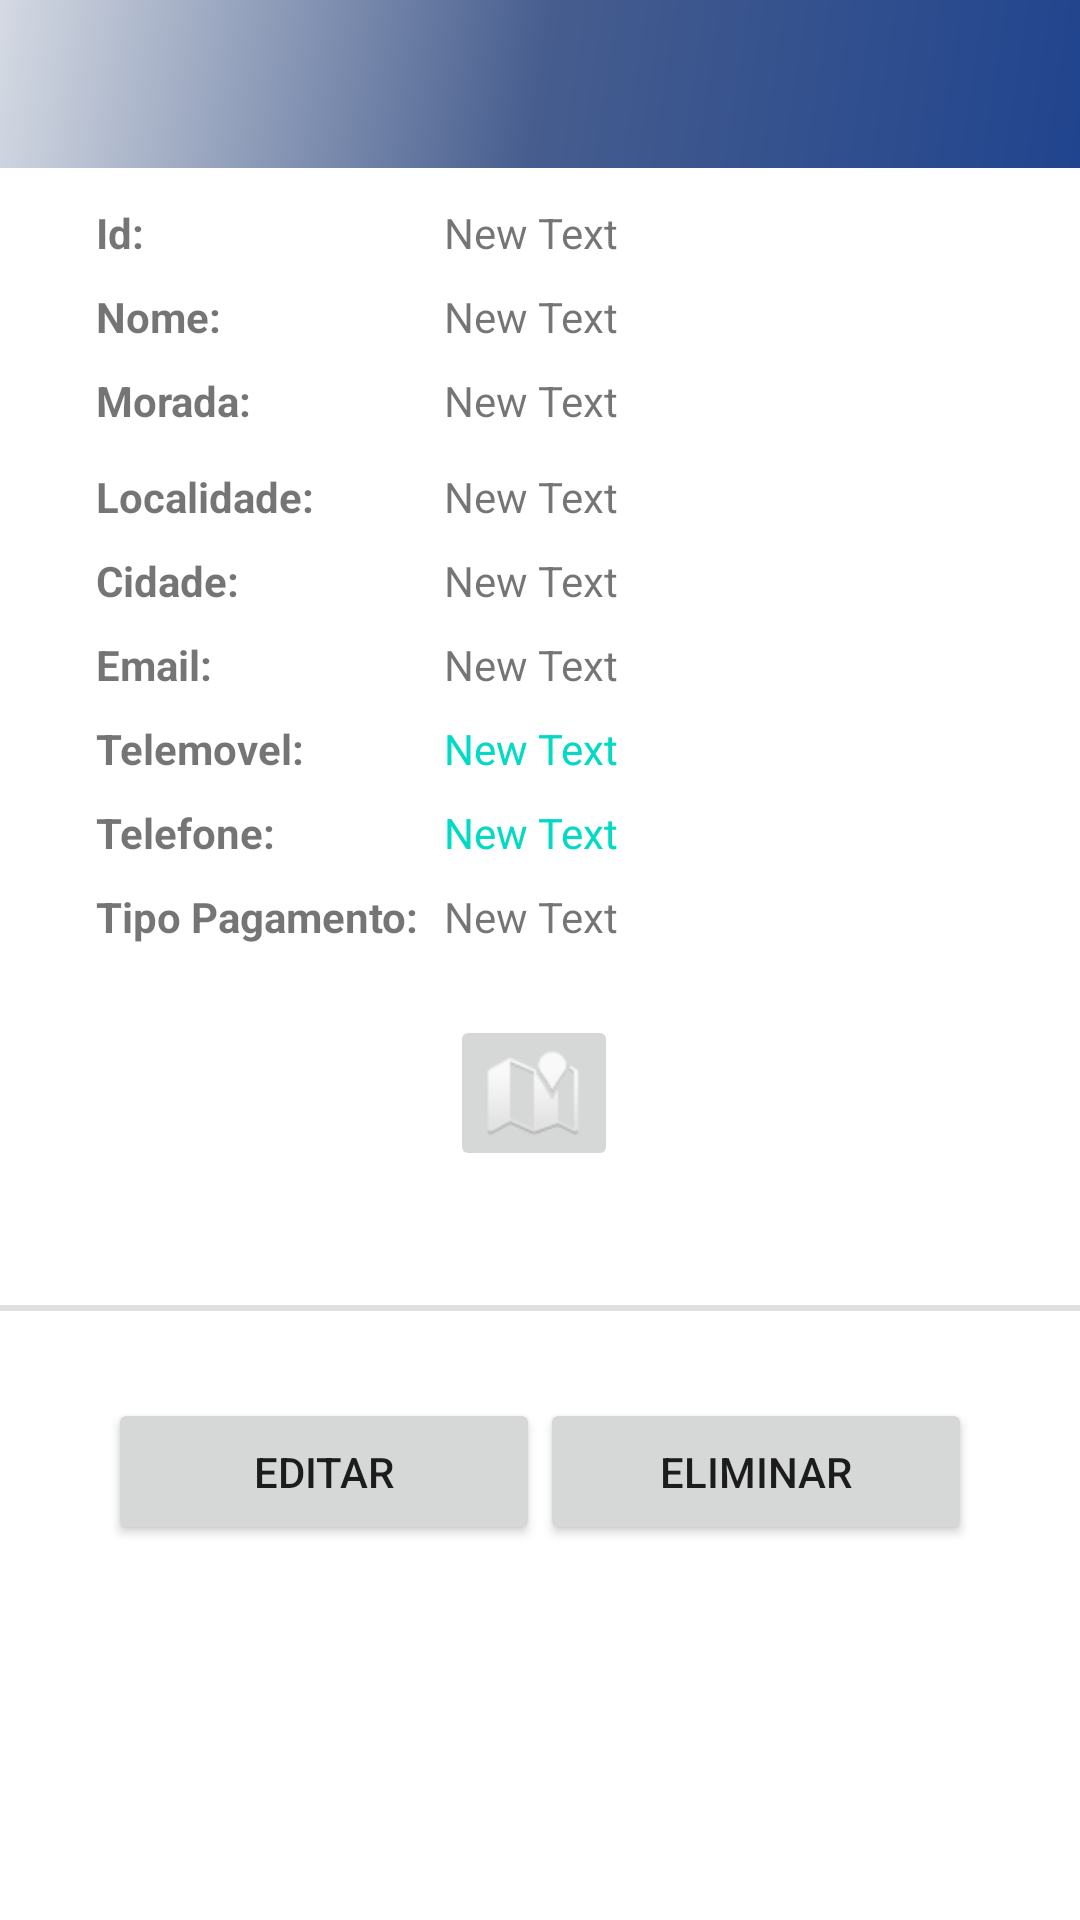

This screen was rendered from an Android layout file. Write that file and the resources it references.
<!-- AndroidManifest.xml: application theme Theme.GestStore -->
<!-- res/layout/suppliers_detail.xml -->
<?xml version="1.0" encoding="utf-8"?>
<androidx.constraintlayout.widget.ConstraintLayout
    xmlns:android="http://schemas.android.com/apk/res/android"
    xmlns:app="http://schemas.android.com/apk/res-auto"
    xmlns:tools="http://schemas.android.com/tools"
    android:layout_width="match_parent"
    android:layout_height="match_parent">


    com.google.android.material.appbar.AppBarLayout
    android:layout_width="match_parent"
    android:layout_height="wrap_content"
    android:theme="@style/Theme.GestStore.AppBarOverlay">

    <androidx.appcompat.widget.Toolbar
        android:id="@+id/toolbar"
        android:layout_width="match_parent"
        android:layout_height="?attr/actionBarSize"
        android:background="@drawable/side_nav_bar"
        app:layout_constraintTop_toTopOf="parent"
        app:popupTheme="@style/Theme.GestStore.PopupOverlay" />


    <Button
        android:id="@+id/btDelete"
        android:layout_width="144dp"
        android:layout_height="49dp"
        android:layout_marginTop="400dp"
        android:layout_marginEnd="36dp"
        android:text="Eliminar"
        app:layout_constraintBottom_toBottomOf="parent"
        app:layout_constraintEnd_toEndOf="parent"
        app:layout_constraintTop_toBottomOf="@+id/toolbar"
        app:layout_constraintVertical_bias="0.074" />

    <Button
        android:id="@+id/btEdit"
        android:layout_width="144dp"
        android:layout_height="49dp"
        android:layout_marginStart="36dp"
        android:layout_marginTop="400dp"
        android:text="Editar"
        app:layout_constraintBottom_toBottomOf="parent"
        app:layout_constraintStart_toStartOf="parent"
        app:layout_constraintTop_toBottomOf="@+id/toolbar"
        app:layout_constraintVertical_bias="0.074" />

    <View
        android:id="@+id/divider"
        android:layout_width="match_parent"
        android:layout_height="2dp"
        android:layout_marginTop="148dp"
        android:background="?android:attr/listDivider"
        app:layout_constraintTop_toBottomOf="@+id/tvTlf"
        tools:layout_editor_absoluteX="0dp" />

    <TextView
        android:id="@+id/tv5"
        android:layout_width="wrap_content"
        android:layout_height="wrap_content"
        android:layout_marginStart="32dp"
        android:layout_marginTop="124dp"
        android:text="Morada:"
        android:textStyle="bold"
        app:layout_constraintStart_toStartOf="parent"
        app:layout_constraintTop_toTopOf="parent" />

    <TextView
        android:id="@+id/tvTlm"
        android:layout_width="wrap_content"
        android:layout_height="wrap_content"
        android:layout_marginStart="148dp"
        android:autoLink="phone"
        android:textColor="@color/teal_200"
        android:layout_marginTop="240dp"
        android:text="New Text"
        app:layout_constraintStart_toStartOf="parent"
        app:layout_constraintTop_toTopOf="parent" />

    <TextView
        android:id="@+id/tv2"
        android:layout_width="wrap_content"
        android:layout_height="wrap_content"
        android:layout_marginStart="32dp"
        android:layout_marginTop="156dp"
        android:text="Localidade:"
        android:textStyle="bold"
        app:layout_constraintStart_toStartOf="parent"
        app:layout_constraintTop_toTopOf="parent" />

    <TextView
        android:id="@+id/tv4"
        android:layout_width="wrap_content"
        android:layout_height="wrap_content"
        android:layout_marginStart="32dp"
        android:layout_marginTop="268dp"
        android:text="Telefone:"
        android:textStyle="bold"
        app:layout_constraintStart_toStartOf="parent"
        app:layout_constraintTop_toTopOf="parent" />

    <TextView
        android:id="@+id/tv3"
        android:layout_width="wrap_content"
        android:layout_height="wrap_content"
        android:layout_marginStart="32dp"
        android:layout_marginTop="184dp"
        android:text="Cidade:"
        android:textStyle="bold"
        app:layout_constraintStart_toStartOf="parent"
        app:layout_constraintTop_toTopOf="parent" />

    <TextView
        android:id="@+id/tvLocalidade"
        android:layout_width="wrap_content"
        android:layout_height="wrap_content"
        android:layout_marginStart="148dp"
        android:layout_marginTop="156dp"
        android:text="New Text"
        app:layout_constraintStart_toStartOf="parent"
        app:layout_constraintTop_toTopOf="parent" />

    <TextView
        android:id="@+id/tvMorada"
        android:layout_width="wrap_content"
        android:layout_height="wrap_content"
        android:layout_marginStart="148dp"
        android:layout_marginTop="124dp"
        android:text="New Text"
        app:layout_constraintStart_toStartOf="parent"
        app:layout_constraintTop_toTopOf="parent" />

    <TextView
        android:id="@+id/tv6"
        android:layout_width="wrap_content"
        android:layout_height="wrap_content"
        android:layout_marginStart="32dp"
        android:layout_marginTop="212dp"
        android:text="Email:"
        android:textStyle="bold"
        app:layout_constraintStart_toStartOf="parent"
        app:layout_constraintTop_toTopOf="parent" />

    <TextView
        android:id="@+id/tvNome"
        android:layout_width="wrap_content"
        android:layout_height="wrap_content"
        android:layout_marginStart="148dp"
        android:layout_marginTop="96dp"
        android:text="New Text"
        app:layout_constraintStart_toStartOf="parent"
        app:layout_constraintTop_toTopOf="parent" />

    <TextView
        android:id="@+id/tv8"
        android:layout_width="wrap_content"
        android:layout_height="wrap_content"
        android:layout_marginStart="32dp"
        android:layout_marginTop="296dp"
        android:text="Tipo Pagamento:"
        android:textStyle="bold"
        app:layout_constraintStart_toStartOf="parent"
        app:layout_constraintTop_toTopOf="parent" />

    <TextView
        android:id="@+id/tvTlf"
        android:layout_width="wrap_content"
        android:layout_height="wrap_content"
        android:layout_marginStart="148dp"
        android:layout_marginTop="268dp"
        android:autoLink="phone"
        android:textColor="@color/teal_200"
        android:text="New Text"
        app:layout_constraintStart_toStartOf="parent"
        app:layout_constraintTop_toTopOf="parent" />

    <TextView
        android:id="@+id/tv"
        android:layout_width="wrap_content"
        android:layout_height="wrap_content"
        android:layout_marginStart="32dp"
        android:layout_marginTop="96dp"
        android:text="Nome:"
        android:textStyle="bold"
        app:layout_constraintStart_toStartOf="parent"
        app:layout_constraintTop_toTopOf="parent" />

    <TextView
        android:id="@+id/tv1"
        android:layout_width="wrap_content"
        android:layout_height="wrap_content"
        android:layout_marginStart="32dp"
        android:layout_marginTop="68dp"
        android:text="Id:"
        android:textStyle="bold"
        app:layout_constraintStart_toStartOf="parent"
        app:layout_constraintTop_toTopOf="parent" />

    <TextView
        android:id="@+id/tv7"
        android:layout_width="wrap_content"
        android:layout_height="wrap_content"
        android:layout_marginStart="32dp"
        android:layout_marginTop="240dp"
        android:text="Telemovel:"
        android:textStyle="bold"
        app:layout_constraintStart_toStartOf="parent"
        app:layout_constraintTop_toTopOf="parent" />

    <TextView
        android:id="@+id/tvCidade"
        android:layout_width="wrap_content"
        android:layout_height="wrap_content"
        android:layout_marginStart="148dp"
        android:layout_marginTop="184dp"
        android:text="New Text"
        app:layout_constraintStart_toStartOf="parent"
        app:layout_constraintTop_toTopOf="parent" />

    <TextView
        android:id="@+id/tvEmail"
        android:layout_width="wrap_content"
        android:layout_height="wrap_content"
        android:layout_marginStart="148dp"
        android:autoLink="email"
        android:layout_marginTop="212dp"
        android:text="New Text"
        app:layout_constraintStart_toStartOf="parent"
        app:layout_constraintTop_toTopOf="parent" />

    <TextView
        android:id="@+id/tvTPagamamento"
        android:layout_width="wrap_content"
        android:layout_height="wrap_content"
        android:layout_marginStart="148dp"
        android:layout_marginTop="296dp"
        android:text="New Text"
        app:layout_constraintStart_toStartOf="parent"
        app:layout_constraintTop_toTopOf="parent" />

    <TextView
        android:id="@+id/tvId"
        android:layout_width="wrap_content"
        android:layout_height="wrap_content"
        android:layout_marginStart="148dp"
        android:layout_marginTop="68dp"
        android:text="New Text"
        app:layout_constraintStart_toStartOf="parent"
        app:layout_constraintTop_toTopOf="parent" />

    <ImageButton
        android:id="@+id/imgBtn_map"
        android:layout_width="wrap_content"
        android:layout_height="wrap_content"
        android:layout_marginEnd="20dp"
        android:src="@android:drawable/ic_dialog_map"
        app:layout_constraintBottom_toTopOf="@+id/divider"
        app:layout_constraintEnd_toEndOf="parent"
        app:layout_constraintHorizontal_bias="0.528"
        app:layout_constraintStart_toStartOf="parent"
        app:layout_constraintTop_toTopOf="parent"
        app:layout_constraintVertical_bias="0.883" />


</androidx.constraintlayout.widget.ConstraintLayout>
<!-- resources referenced by this layout -->
<resources>
  <!-- drawable side_nav_bar (drawable) -->
  <shape xmlns:android="http://schemas.android.com/apk/res/android"
      android:shape="rectangle">
      <gradient
          android:angle="135"
          android:centerColor="#465D8E"
          android:endColor="#D5DAE3"
          android:startColor="#20448E"
          android:type="linear" />
  </shape>
  <style name="Theme.GestStore.AppBarOverlay" parent="ThemeOverlay.AppCompat.Dark.ActionBar" />
  <style name="Theme.GestStore.PopupOverlay" parent="ThemeOverlay.AppCompat.Light" />
  <style name="Theme.GestStore" parent="Theme.MaterialComponents.DayNight.DarkActionBar">
          
          <item name="colorPrimary">@color/purple_700</item>
          <item name="colorPrimaryVariant">@color/purple_700</item>
          <item name="colorOnPrimary">@color/white</item>
          
          <item name="colorSecondary">@color/teal_200</item>
          <item name="colorSecondaryVariant">@color/teal_700</item>
          <item name="colorOnSecondary">@color/black</item>
          
          <item name="android:statusBarColor" tools:targetApi="l">?attr/colorPrimaryVariant</item>
          
      </style>
  <!-- not gathered from this repository: default colours our renderer supplied (Android Studio template values) -->
  <color name="purple_700">#FF3700B3</color>
  <color name="teal_200">#FF03DAC5</color>
  <color name="teal_700">#FF018786</color>
  <color name="black">#FF000000</color>
  <color name="white">#FFFFFFFF</color>
</resources>
